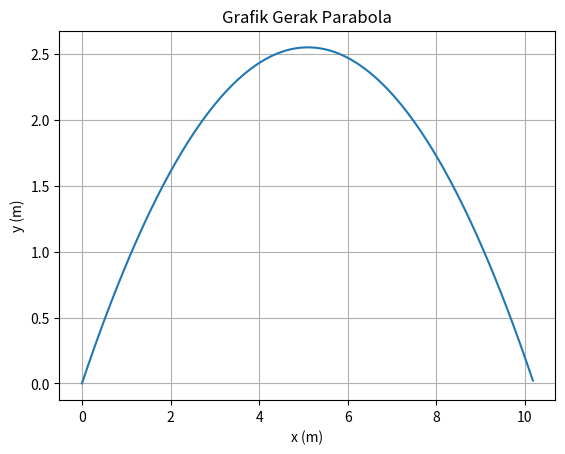

Recreate this plot in Python.
# -*- coding: utf-8 -*-
"""Menampilkan solusi persamaan pada Google Colab

Automatically generated by Colaboratory.

Original file is located at
    https://colab.research.google.com/<link-removed>
"""

# Menampilkan Soal
print("TUGAS 1")
print("Gunakan operasi perhitungan fisika matematika untuk menghitung jarak fokus lensa (f) dalam cm")
print("pada persamaan pembuat lensa 1/f = (n-1)[1/R1 + 1/R2]")
print("dengan n adalah indeks bias medium = 1.50 dan")
print("R1 dan R2 adalah jejari kelengkungan permukaan masing-masing 20 cm dan 18 cm")
print("-"*50)
# Menampilkan Solusi
print("SOLUSI:")
n = 1.50   # Indeks bias
R1 = 20    # Jari-jari Kelengkungan 1 (dalam cm)
R2 = 18    # Jari-jari Kelengkungan 2 (dalam cm)
print("n = ", n)
print("R1 = ", R1)
print("R2 = ", R2)

'''
Persamaan Fokus Lensa
1/f = (n-1)[1/R1 + 1/R2]
'''

F = (n-1)*((1/R1)+(1/R2))
F = 1/F
print("Jarak Fokus Lensa = ",F)

# Menampilkan Soal
print("TUGAS 2")
print("Perhitungan jarak horizontal atau vertikal pada gerak parabola:")
print("x = v0^2*sin2a/2*g")
print("-"*50)

print("SOLUSI")
import numpy as np
import matplotlib.pyplot as plt

alpha = np.radians(45)
g = 9.8
v0 = 10

v0x = v0*np.cos(alpha)
v0y = v0*np.sin(alpha)

X = ((v0**2)*np.sin(2*alpha))/(2*g)
print("Jarak Horizontal Maksimum = ",X," m")
Y = ((v0*2)*(np.sin(alpha)**2))/(2*g)
print("Jarak Vertikal Maksimum = ",Y," m")
T = (2*v0*np.sin(alpha))/g
print("Waktu Mencapai Jarak Horizontal Maksimum = ",T," s")
print("\n")

t = np.arange(0.0, T, 0.01)
y = v0y*t - 0.5*g*t**2
x = v0x*t

fig, ax = plt.subplots()
ax.plot(x, y)
ax.set(xlabel='x (m)', ylabel= 'y (m)', title='Grafik Gerak Parabola')
ax.grid()
plt.show()